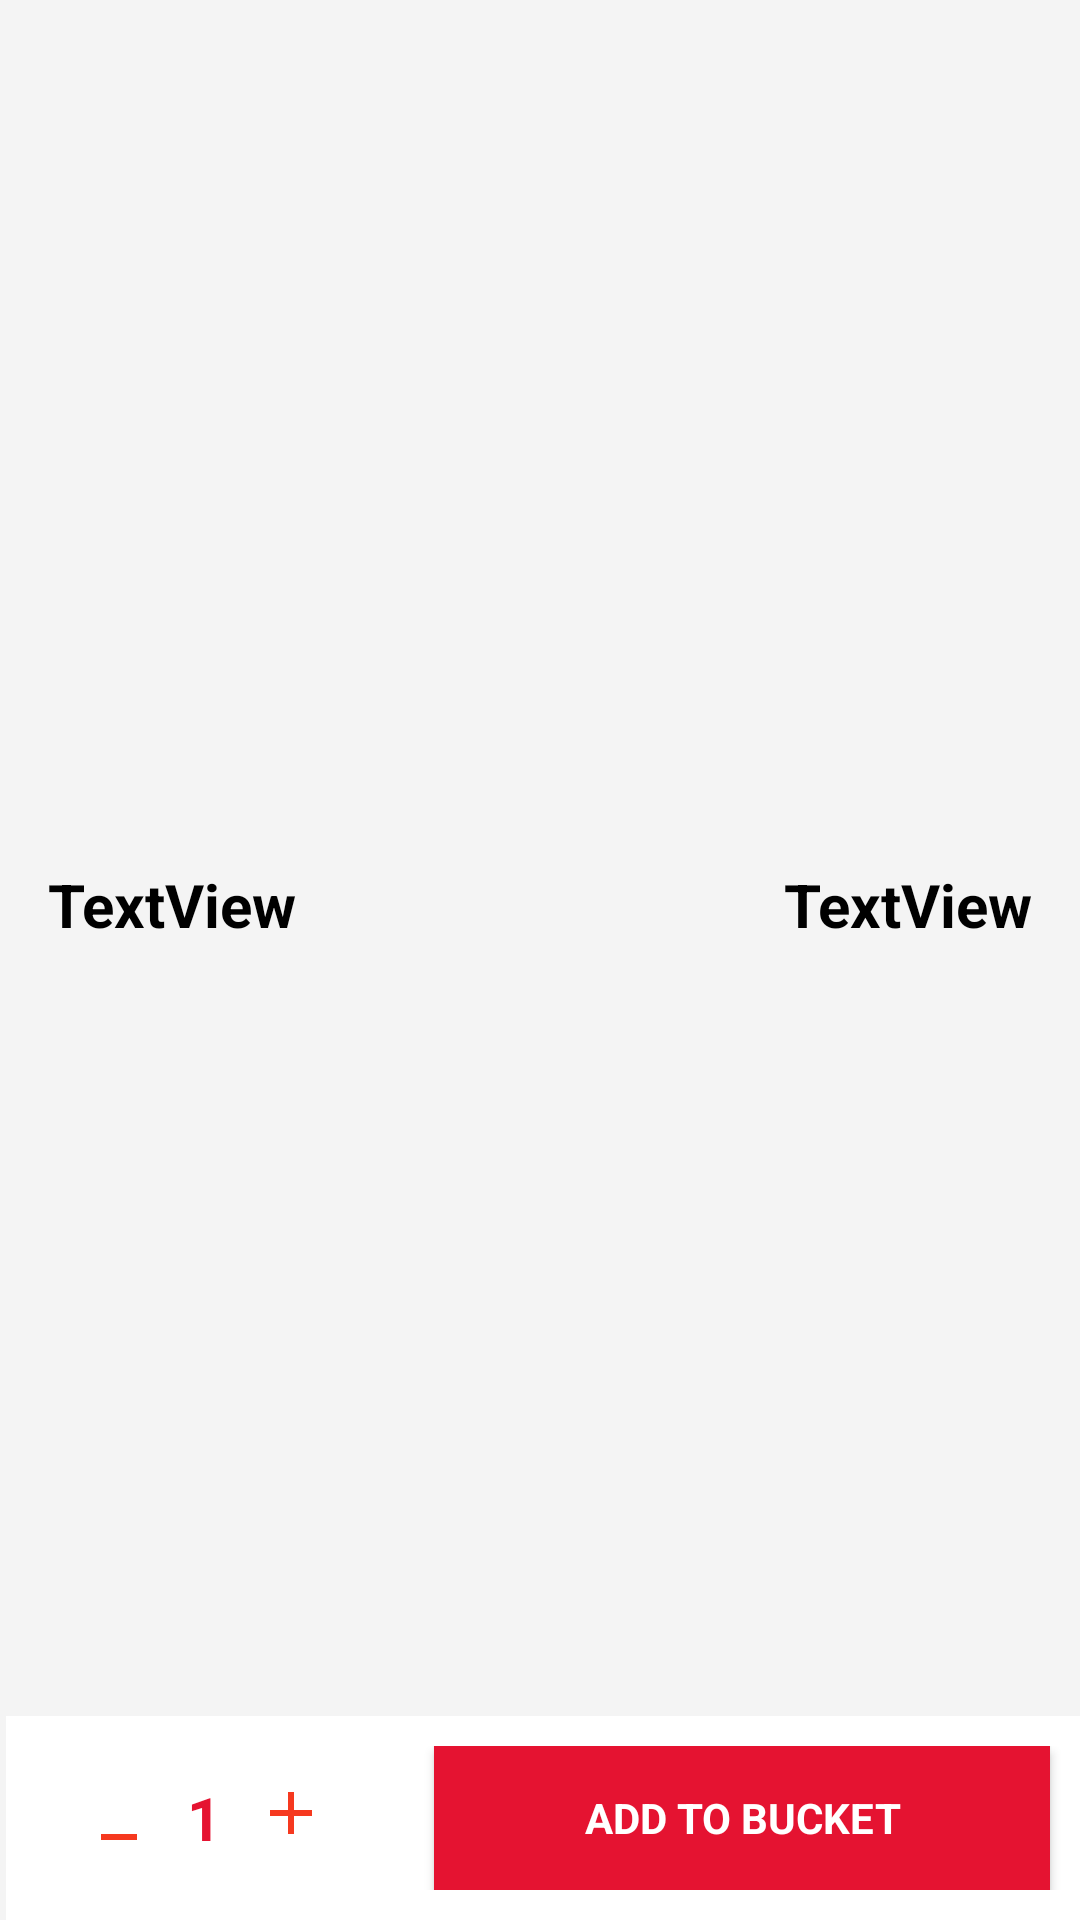

Produce the Android XML layout that renders to this screen, including the resource entries it uses.
<!-- AndroidManifest.xml: application theme AppTheme -->
<!-- res/layout/activity_item_details.xml -->
<?xml version="1.0" encoding="utf-8"?>
<androidx.constraintlayout.widget.ConstraintLayout xmlns:android="http://schemas.android.com/apk/res/android"
    xmlns:app="http://schemas.android.com/apk/res-auto"
    xmlns:tools="http://schemas.android.com/tools"
    android:layout_width="match_parent"
    android:layout_height="match_parent"
    tools:context=".ItemDetails"
    android:background="@color/colorLightGray">

    <ImageView
        android:id="@+id/item_image_img"
        android:layout_width="match_parent"
        android:layout_height="280dp"
        app:layout_constraintEnd_toEndOf="parent"
        app:layout_constraintStart_toStartOf="parent"
        app:layout_constraintTop_toTopOf="parent"
        tools:srcCompat="@tools:sample/avatars"
        android:scaleType="fitXY"


        />

    <LinearLayout
        android:id="@+id/linearLayout3"
        android:layout_width="match_parent"

        android:layout_height="wrap_content"
        android:layout_marginStart="2dp"
        android:layout_marginLeft="2dp"
        android:background="@color/colorWhite"
        android:gravity="center"
        android:orientation="horizontal"
        android:paddingVertical="10dp"

        app:layout_constraintBottom_toBottomOf="parent"
        app:layout_constraintEnd_toEndOf="parent"
        app:layout_constraintStart_toStartOf="parent"
        app:layout_constraintTop_toBottomOf="@+id/linearLayout2"
        app:layout_constraintTop_toTopOf="parent"
        app:layout_constraintVertical_bias="1.0">

        <LinearLayout
            android:layout_width="wrap_content"
            android:layout_height="wrap_content"
            android:layout_weight="1"
            android:paddingHorizontal="20dp">

            <ImageButton
                android:id="@+id/imageButton"
                android:layout_width="wrap_content"
                android:layout_height="wrap_content"
                android:layout_weight="1"

                android:background="@color/colorWhite"
                android:onClick="onClickSubtract"
                app:srcCompat="@drawable/minus" />

            <TextView
                android:id="@+id/item_count"
                android:layout_width="wrap_content"
                android:layout_height="wrap_content"
                android:layout_weight="1"
                android:gravity="center"
                android:text="1"
                android:textColor="@color/colorRed"
                android:textSize="20sp" />

            <ImageButton
                android:id="@+id/imageButton3"
                android:layout_width="wrap_content"
                android:layout_height="wrap_content"
                android:layout_weight="1"
                android:background="@color/colorWhite"
                android:onClick="onClickAdd"
                app:srcCompat="@drawable/add" />

        </LinearLayout>


        <Button
            android:id="@+id/button6"
            android:layout_width="wrap_content"
            android:layout_height="wrap_content"
            android:layout_marginHorizontal="10dp"
            android:layout_weight="3"
            android:background="@color/colorRed"
            android:onClick="AddToBucket"
            android:text="Add to Bucket"
            android:textColor="@color/colorWhite"
            android:textStyle="bold" />


    </LinearLayout>

    <LinearLayout
        android:id="@+id/linearLayout2"
        android:layout_width="match_parent"
        android:layout_height="wrap_content"
        android:orientation="horizontal"
        app:layout_constraintEnd_toEndOf="parent"
        app:layout_constraintStart_toStartOf="parent"
        app:layout_constraintTop_toBottomOf="@+id/item_image_img"
        android:layout_marginTop="@dimen/card_top_margin">

        <TextView
            android:id="@+id/item_name"
            android:layout_width="wrap_content"
            android:layout_height="wrap_content"
            android:layout_weight="1"
            android:text="TextView"
            android:textSize="@dimen/item_name_text_size"
            android:layout_marginLeft="@dimen/text_margin_left"
            android:textColor="@color/colorBlack"
            android:textStyle="bold"/>

        <TextView
            android:id="@+id/item_price"
            android:layout_width="wrap_content"
            android:layout_height="wrap_content"
            android:layout_weight="1"
            android:text="TextView"
            android:textSize="@dimen/item_name_text_size"
            android:gravity="end"
            android:layout_marginRight="@dimen/text_margin_left"
            android:textColor="@color/colorBlack"
            android:textStyle="bold"/>
    </LinearLayout>


</androidx.constraintlayout.widget.ConstraintLayout>
<!-- resources referenced by this layout -->
<resources>
  <color name="colorBlack">#000000</color>
  <color name="colorLightGray">#F4F4F4</color>
  <color name="colorRed">#E51331</color>
  <color name="colorWhite">#FFFFFF</color>
  <dimen name="card_top_margin">8dp</dimen>
  <dimen name="item_name_text_size">20dp</dimen>
  <dimen name="text_margin_left">16dp</dimen>
  <!-- drawable add (drawable) -->
  <vector android:height="24dp" android:tint="#F6391F"
      android:viewportHeight="24" android:viewportWidth="24"
      android:width="24dp" xmlns:android="http://schemas.android.com/apk/res/android">
      <path android:fillColor="@android:color/white" android:pathData="M19,13h-6v6h-2v-6H5v-2h6V5h2v6h6v2z"/>
  </vector>
  <!-- drawable minus (drawable) -->
  <vector android:height="24dp" android:tint="#F6391F"
      android:viewportHeight="24" android:viewportWidth="24"
      android:width="24dp" xmlns:android="http://schemas.android.com/apk/res/android">
      <path android:fillColor="@android:color/white" android:pathData="M6,19h12v2H6z"/>
  </vector>
  <style name="AppTheme" parent="Theme.AppCompat.Light.DarkActionBar">
          
          <item name="colorPrimary">@color/colorPrimary</item>
          <item name="colorPrimaryDark">@color/colorPrimaryDark</item>
          <item name="colorAccent">@color/colorRed</item>
          <item name="fontFamily">@font/darkergrotesqueregular</item>
          <item name="windowNoTitle">true</item>
          <item name="windowActionBar">false</item>
          <item name="android:textStyle">bold</item>
      </style>
  <color name="colorPrimary">#6200EE</color>
  <color name="colorPrimaryDark">#3700B3</color>
</resources>
